Image classification data set "Senior Design" (JP-Sonoma/Senior-Design-Project on GitHub). Class labels (6): back, down, foward, land, left, right.

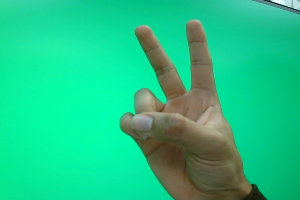
Label: down

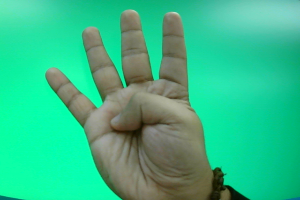
Label: right

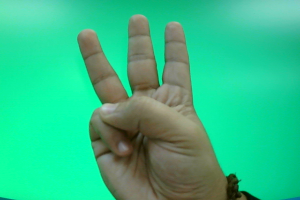
Label: left

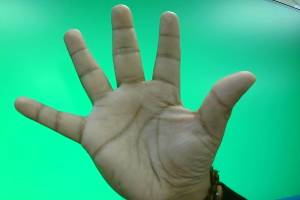
Label: foward

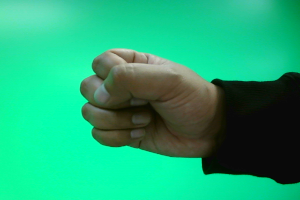
Label: land

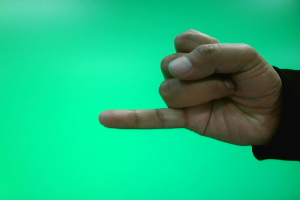
Label: back
